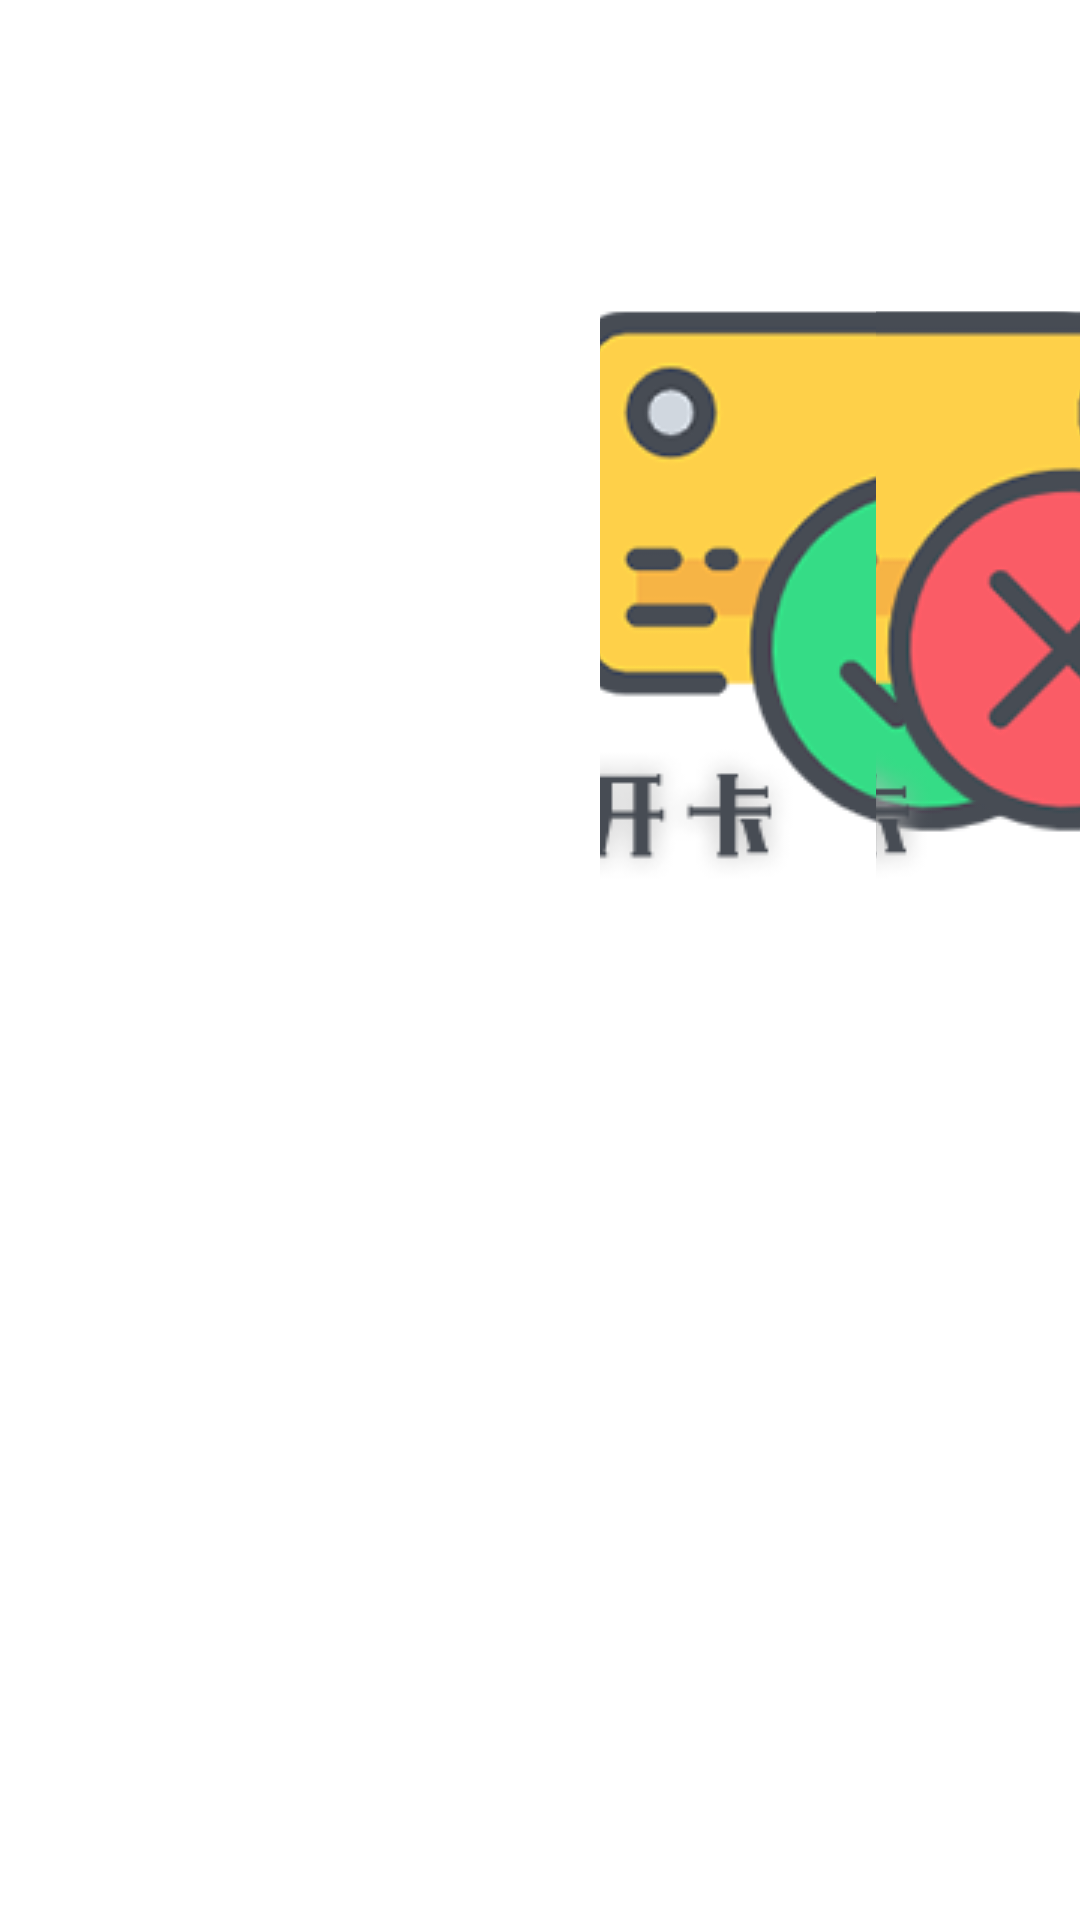

Reconstruct the res/layout file that produces this screen, plus the resources it refers to.
<!-- AndroidManifest.xml: application theme Theme.IoTrestaurant -->
<!-- res/layout/activity_resume.xml -->
<FrameLayout xmlns:android="http://schemas.android.com/apk/res/android"
    xmlns:tools="http://schemas.android.com/tools" android:layout_width="match_parent"
    android:layout_height="match_parent" tools:context="com.topelec.buscard.ResumeActivity">

    <ImageView
        android:layout_width="wrap_content"
        android:layout_height="wrap_content"
        android:id="@+id/resume_statusView"
        android:layout_marginLeft="640dp"
        android:layout_marginTop="178dp"
        android:src="@drawable/buscard_consume_check_right" />

    <TextView
        android:layout_width="wrap_content"
        android:layout_height="wrap_content"
        android:id="@+id/resume_idView"
        android:layout_marginLeft="720dp"
        android:layout_marginTop="445dp" />
    <TextView
        android:layout_width="wrap_content"
        android:layout_height="wrap_content"
        android:id="@+id/stepView"
        android:layout_marginTop="393dp"
        android:layout_marginLeft="750dp"
        android:textColor="@color/accent_material_light"
        android:text="2.0"
        android:textSize="30dp"
        android:gravity="left|center_vertical" />
    <TextView
        android:layout_width="wrap_content"
        android:layout_height="wrap_content"
        android:id="@+id/resume_sumView"
        android:text="100"
        android:layout_marginLeft="750dp"
        android:layout_marginTop="346dp"
        android:textSize="30dp"
        android:textColor="@color/accent_material_light"
        android:gravity="left|center_vertical" />

    <ImageButton
        android:layout_width="wrap_content"
        android:layout_height="wrap_content"
        android:id="@+id/btn_purchase"
        android:src="@drawable/buscard_button_author"
        android:background="@drawable/btn_background"
        android:layout_marginLeft="200dp"
        android:layout_marginTop="100dp" />

    <ImageButton
        android:layout_width="wrap_content"
        android:layout_height="wrap_content"
        android:id="@+id/btn_cancel_purchase"
        android:src="@drawable/buscard_button_cancle"
        android:background="@drawable/btn_background"
        android:layout_marginLeft="292dp"
        android:layout_marginTop="100dp" />
</FrameLayout>
<!-- resources referenced by this layout -->
<resources>
  <!-- drawable buscard_button_author: png bitmap (drawable, 20659 bytes) -->
  <!-- drawable buscard_button_cancle: png bitmap (drawable, 21707 bytes) -->
  <style name="Theme.IoTrestaurant" parent="Theme.MaterialComponents.DayNight.DarkActionBar">
          
          <item name="colorPrimary">@color/purple_500</item>
          <item name="colorPrimaryVariant">@color/purple_700</item>
          <item name="colorOnPrimary">@color/white</item>
          
          <item name="colorSecondary">@color/teal_200</item>
          <item name="colorSecondaryVariant">@color/teal_700</item>
          <item name="colorOnSecondary">@color/black</item>
          
          <item name="android:statusBarColor" tools:targetApi="l">?attr/colorPrimaryVariant</item>
          
      </style>
  <!-- not gathered from this repository: default colours our renderer supplied (Android Studio template values) -->
  <color name="purple_500">#FF6200EE</color>
  <color name="purple_700">#FF3700B3</color>
  <color name="teal_200">#FF03DAC5</color>
  <color name="teal_700">#FF018786</color>
  <color name="black">#FF000000</color>
  <color name="white">#FFFFFFFF</color>
</resources>
